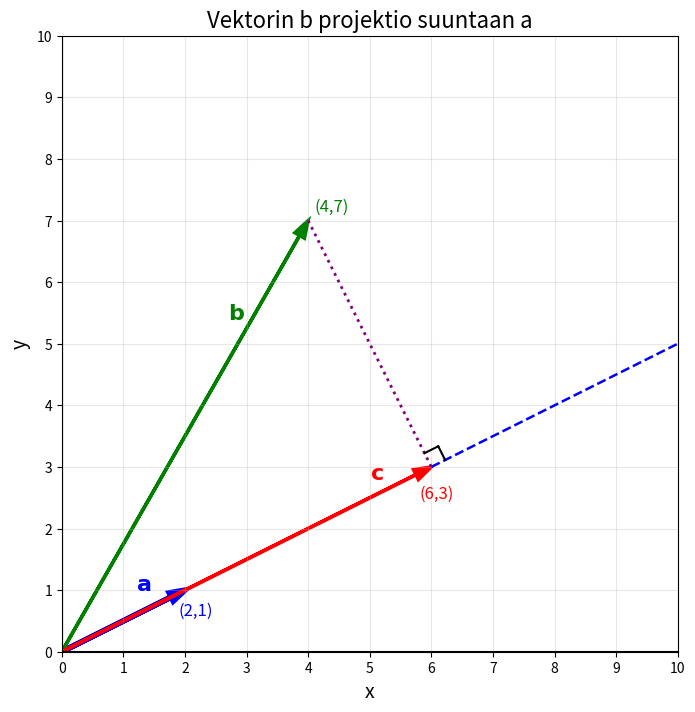
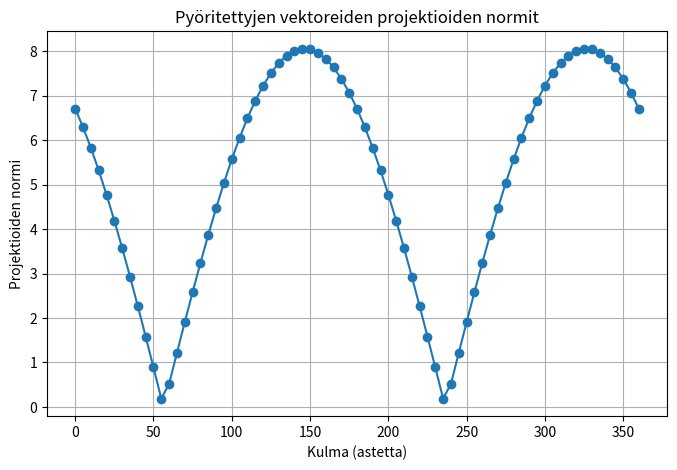

These figures' Python source, in order:
# ---  Kuva: Vektorin b projektio suuntaan a ---

import matplotlib.pyplot as plt   # Kuvien piirtämiseen
import numpy as np                # Laskentamoduuli

# Vektorit
a = np.array([2, 1])
b = np.array([4, 7])
c = np.array([6, 3])

# Kuvan ja akselien luonti
fig, ax = plt.subplots(figsize=(8, 8))

# Akselit
ax.set_xlim(0, 10)
ax.set_ylim(0, 10)
ax.set_xticks(range(0, 11))
ax.set_yticks(range(0, 11))
ax.set_xlabel("x", fontsize=14)
ax.set_ylabel("y", fontsize=14)

# Piirretään x- ja y-akselit
ax.axhline(0, color='black', linewidth=1.5)
ax.axvline(0, color='black', linewidth=1.5)

# --- Suuntavektori a = (2,1) ---
ax.arrow(0, 0, a[0], a[1],
         head_width=0.15,
         head_length=0.25,
         linewidth=4,      # 2x viivanpaksuus
         color='blue',
         length_includes_head=True)

ax.text(1.2, 1.0, r'$\mathbf{a}$', fontsize=16, color='blue')
ax.text(a[0]-0.1, a[1]-0.4, '(2,1)', color='blue', fontsize=12)

# Pilkkuviivalla jana (6,3) - (10,5)
ax.plot([6, 10], [3, 5],
        linestyle='--',
        color='blue',
        linewidth=1.8)

# --- Vektori b = (4,7) ---
ax.arrow(0, 0, b[0], b[1],
         head_width=0.18,
         head_length=0.28,
         linewidth=2.5,
         color='green',
         length_includes_head=True)

ax.text(2.7, 5.4, r'$\mathbf{b}$', fontsize=16, color='green')
ax.text(b[0]+0.1, b[1]+0.15, '(4,7)', color='green', fontsize=12)

# --- Pisteviiva (4,7) -> (6,3) ---
ax.plot([4, 6], [7, 3],
        linestyle=':',
        color='purple',
        linewidth=2)

# Koordinaatti (6,3)
ax.text(c[0]- 0.2, c[1]-0.5, '(6,3)',
        color='red', fontsize=12)


# --- Kohtisuoruusmerkki pisteeseen (6,3) ---

# Suoran (0,0)-(10,5) suuntavektori
u = np.array([10, 5], dtype=float)
u = u / np.linalg.norm(u)          # yksikkövektori

# Kohtisuora yksikkövektori
n = np.array([-u[1], u[0]])

# Piste (6,3)
P = np.array([6, 3])

# Suorakulmamerkin koko
s = 0.25

# Kolme kulmapistettä
A = P
B = P + s*u
C = B + s*n
D = P + s*n

# Piirretään suorakulmamerkki
# ax.plot([A[0], B[0]], [A[1], B[1]], color='black', linewidth=1.5)
ax.plot([B[0], C[0]], [B[1], C[1]], color='black', linewidth=1.5)
ax.plot([C[0], D[0]], [C[1], D[1]], color='black', linewidth=1.5)

# --- Vektori c = (6,3) ---
ax.arrow(0, 0, c[0], c[1],
         head_width=0.18,
         head_length=0.28,
         linewidth=2.5,
         color='red',
         length_includes_head=True)

ax.text(5.0, 2.8, r'$\mathbf{c}$',
        fontsize=16, color='red')

# Otsikko
ax.set_title("Vektorin b projektio suuntaan a",
             fontsize=16)

# Kuvasuhde ja ruudukko
ax.set_aspect('equal')
ax.grid(True, alpha=0.3)

plt.show()

# Kirjoitetaan projektiokaava Pythonille funktioksi ja lasketaan sillä esimerkkiprojektiomme

import numpy as np

def projektio(a, b):
    """
    Laskee vektorin b projektion suuntaan a.
    """
    a = np.array(a, dtype=float)
    b = np.array(b, dtype=float)

    return (np.dot(a, b) / np.dot(a, a)) * a


# Testi projektimme arvoilla
a = np.array([2, 1])
b = np.array([4, 7])

c = projektio(a, b)       # kutsuu funktiota

print("Projektio:", c)

###  Python-koodi: projektiomatriisi funktiona

import numpy as np

def projektio_matriisilla(a, b):
    """
    Laskee projektiomatriisin P ja
    vektorin b projektion suuntaan a.
    """

    a = np.array(a, dtype=float).reshape(2, 1)
    b = np.array(b, dtype=float).reshape(2, 1)

    # Projektiomatriisi
    P = (a @ a.T) / (a.T @ a)

    # Projektiovektori
    proj = P @ b

    print("Projektiomatriisi P:")
    print(P)

    print("\nProjektioveektori proj_a(b):")
    print(proj)

    return P, proj


# Esimerkki
a = [2, 1]
b = [4, 7]

P, proj = projektio_matriisilla(a, b)  # kutsuu funktiota 


import numpy as np
import matplotlib.pyplot as plt


# --------------------------------------------------
# 1. Vektorin pyöritys rotaatiomatriisilla
# --------------------------------------------------

def pyorita_vektori(b, step_deg=5):
    """
    Pyörittää vektoria b rotaatiomatriisilla
    0...360 astetta.

    Palauttaa:
        kulmat      : lista asteita
        vektorit    : lista pyöritetyistä vektoreista
    """

    b = np.array(b, dtype=float).reshape(2, 1)

    kulmat = []
    vektorit = []

    for theta_deg in range(0, 361, step_deg):

        theta = np.radians(theta_deg)

        # Rotaatiomatriisi
        R = np.array([
            [np.cos(theta), -np.sin(theta)],
            [np.sin(theta),  np.cos(theta)]
        ])

        b_rot = R @ b

        kulmat.append(theta_deg)
        vektorit.append(b_rot)

    return kulmat, vektorit


# --------------------------------------------------
# 2. Projektiot ja normit
# --------------------------------------------------

def projektio_normit(a, vektorilista):
    """
    Projisoi vektorit suuntaan a
    projektiomatriisilla ja laskee normit.
    """

    a = np.array(a, dtype=float).reshape(2, 1)

    # Projektiomatriisi
    P = (a @ a.T) / (a.T @ a)

    normit = []

    for v in vektorilista:

        proj = P @ v
        normi = np.linalg.norm(proj)

        normit.append(normi)

    return P, normit


# --------------------------------------------------
# 3. Esimerkki
# --------------------------------------------------

a = [2, 1]
b = [4, 7]

# Pyöritys
kulmat, vektorit = pyorita_vektori(b)

# Projektiot
P, normit = projektio_normit(a, vektorit)

print("Projektiomatriisi P:")
print(P)

# Kuvaaja
plt.figure(figsize=(8,5))
plt.plot(kulmat, normit, 'o-')

plt.xlabel("Kulma (astetta)")
plt.ylabel("Projektioiden normi")
plt.title("Pyöritettyjen vektoreiden projektioiden normit")
plt.grid(True)

plt.show()
